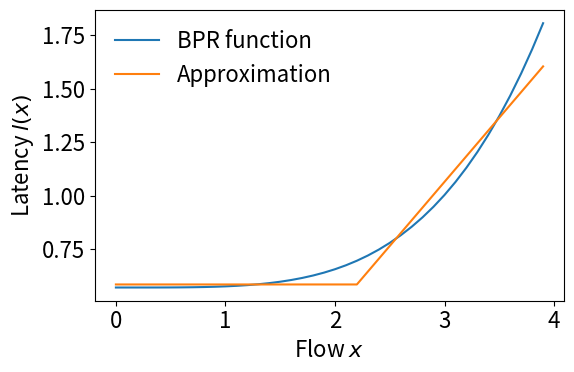

Here is the Python script that generated this plot: (Note: this script raises an exception after producing the figure.)
import numpy as np
import matplotlib.pyplot as plt

def bpr(x, t0, c):
    y = [ t0*(1 + 0.15*(el/c)**4) for el in x]
    return y

def piecewise_approx(x, t0, c):
    y = []
    for el in x:
        if el < 1.1*c:
            y.append(1.025*t0)
        else:
            y.append(1.025*t0 + (el - 1.1*c)*0.6)
    return y

def compare_approximation(t0=None, c=None, fname=None):
    
    # x coordinates range from o to 2*c in increments of 0.1
    x = [0.1 * i for i in range(2*10*c)]
    
    # true bpr function
    y_bpr = bpr(x, t0, c)
    
    # piecewise linear approximation
    y_piecewise = piecewise_approx(x, t0, c)
    
    # generating figure
    plt.rcParams['font.size'] = '16'
    plt.figure(figsize=(6, 4), dpi=250)
    ax = plt.gca()
    
    plt.plot(x, y_bpr, label='BPR function')
    plt.plot(x, y_piecewise, label='Approximation')
    ax.set_xlabel('Flow $x$')
    ax.set_ylabel('Latency $l(x)$')
    ax.legend(frameon=False, loc='upper left')

    plt.tight_layout()
    plt.savefig('Results/Figures/' + fname+ '.png', dpi=250)
    plt.close()


compare_approximation(t0=0.57, c=2, fname='approx1')

compare_approximation(t0=2, c=10, fname='approx2')

